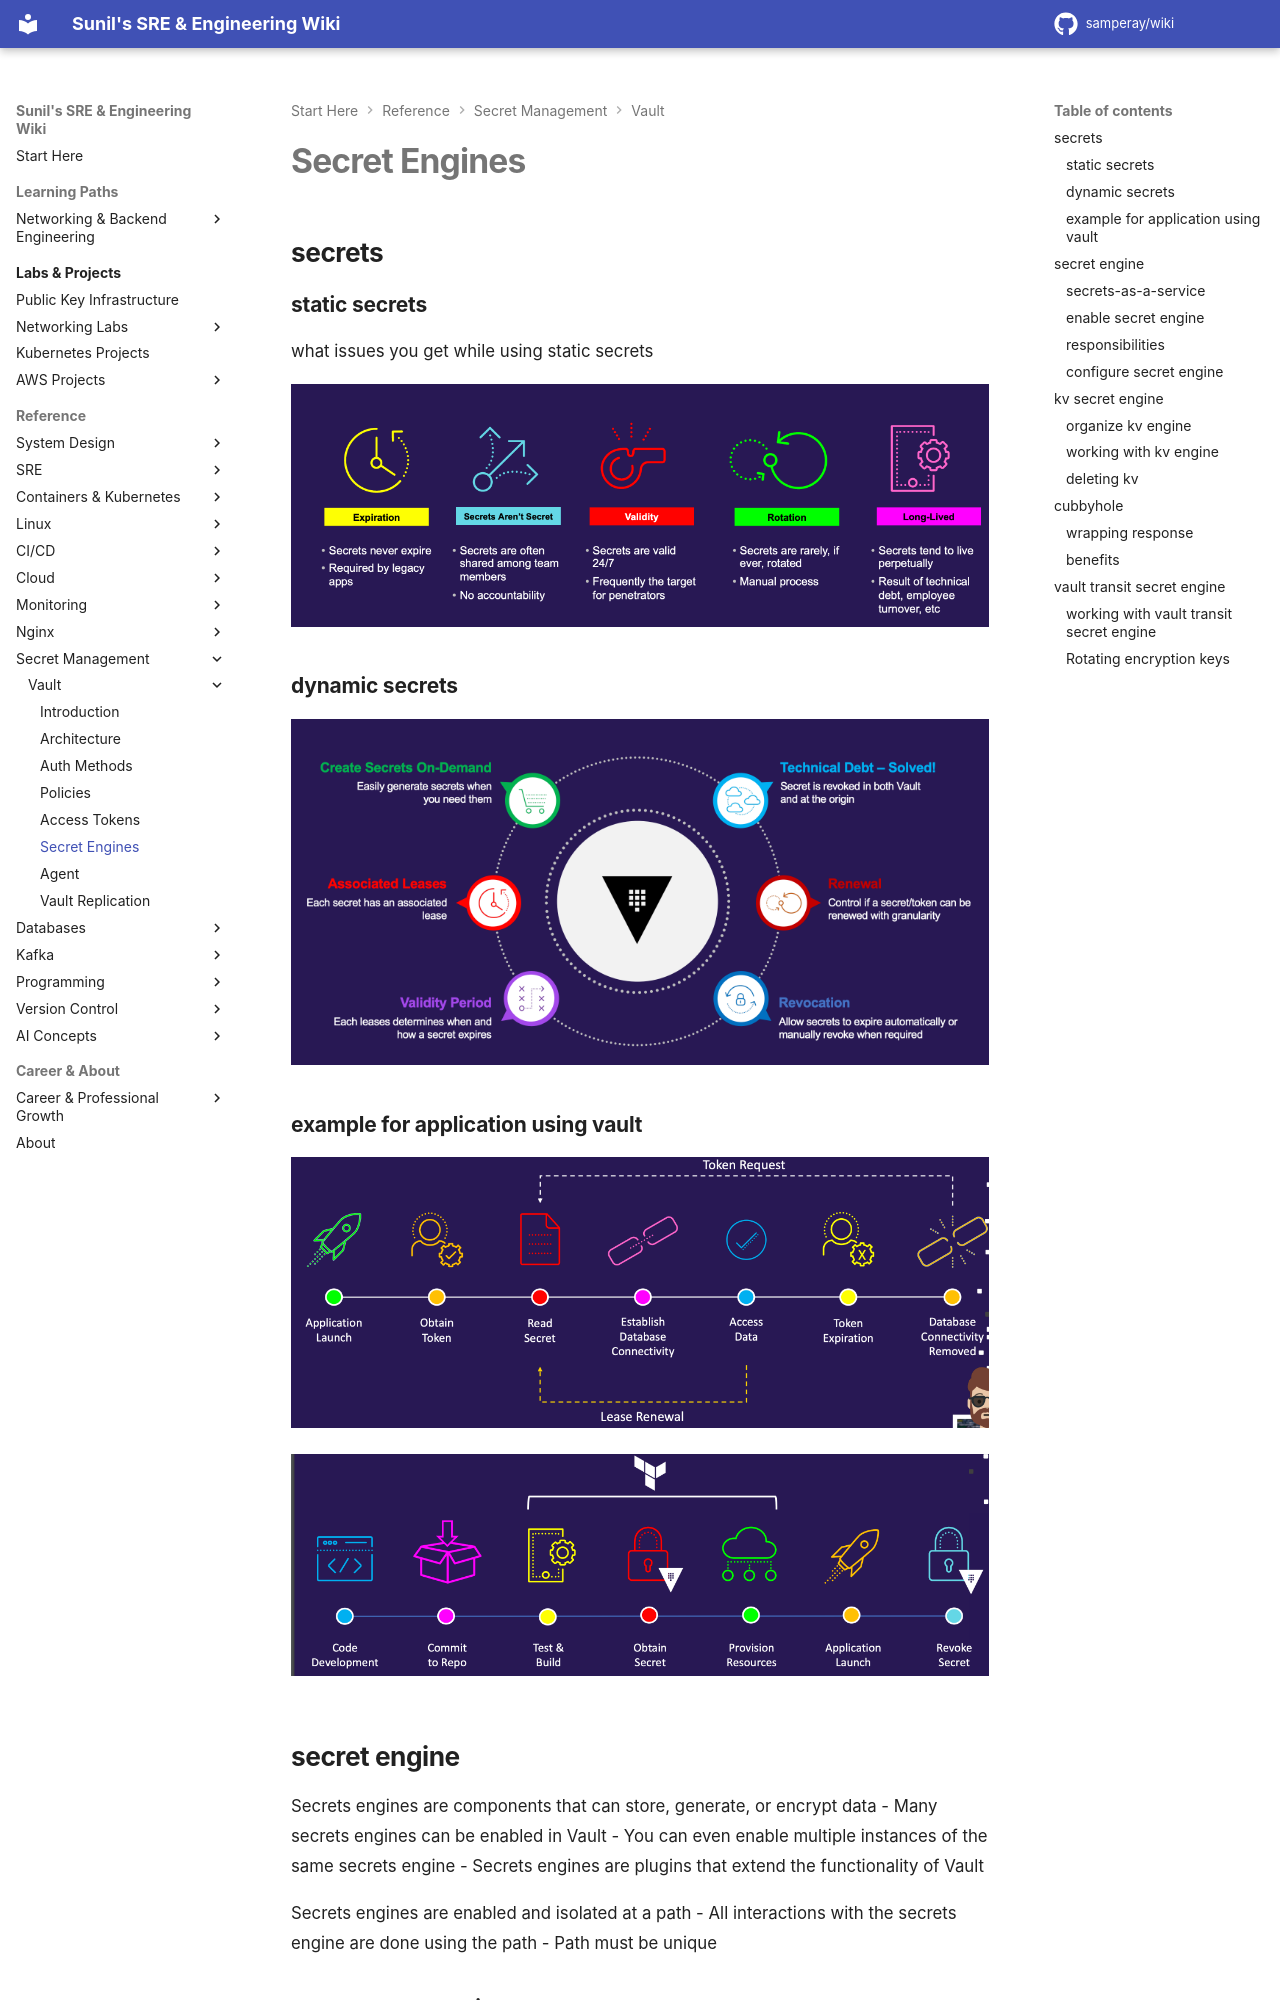

repository: samperay/wiki · page: secretmgmt/vault/secret_engine/index.html · generator: mkdocs

## secrets

### static secrets

what issues you get while using static secrets

![static_secrets_issue](../images/static_secrets_issue.png)

### dynamic secrets

![dynamic_secrets](../images/dynamic_secrets.png)

### example for application using vault 

![dynamic_secrets_example](../images/dynamic_secrets_example.png)


![dynamic_secrets_example_1](../images/dynamic_secrets_example_1.png)


## secret engine 

Secrets engines are components that can store, generate, or encrypt data
- Many secrets engines can be enabled in Vault
- You can even enable multiple instances of the same secrets engine
- Secrets engines are plugins that extend the functionality of Vault

Secrets engines are enabled and isolated at a path
- All interactions with the secrets engine are done using the path
- Path must be unique

### secrets-as-a-service

Use Vault to generate and manage the lifecycle of credentials on-demand
- No more sharing credentials
- Credentials get revoked automatically at the end of its lease
- Audit trail can identify points of compromise
- Use policies to control the access based on the client's role

![secret_as_service](../images/secret_as_service.png)

### enable secret engine

- Cubbyhole and Identity are enabled by default (can’t disable)
- Any other secrets engine must be enabled, enable using the CLI, API, or UI (most)

Secrets engines are enabled and isolated at a path
- All interactions with the secrets engine are done using the path
- Path must be unique
- Paths do not need to match the secrets engines name or type
- Make them meaningful for you and your organization
